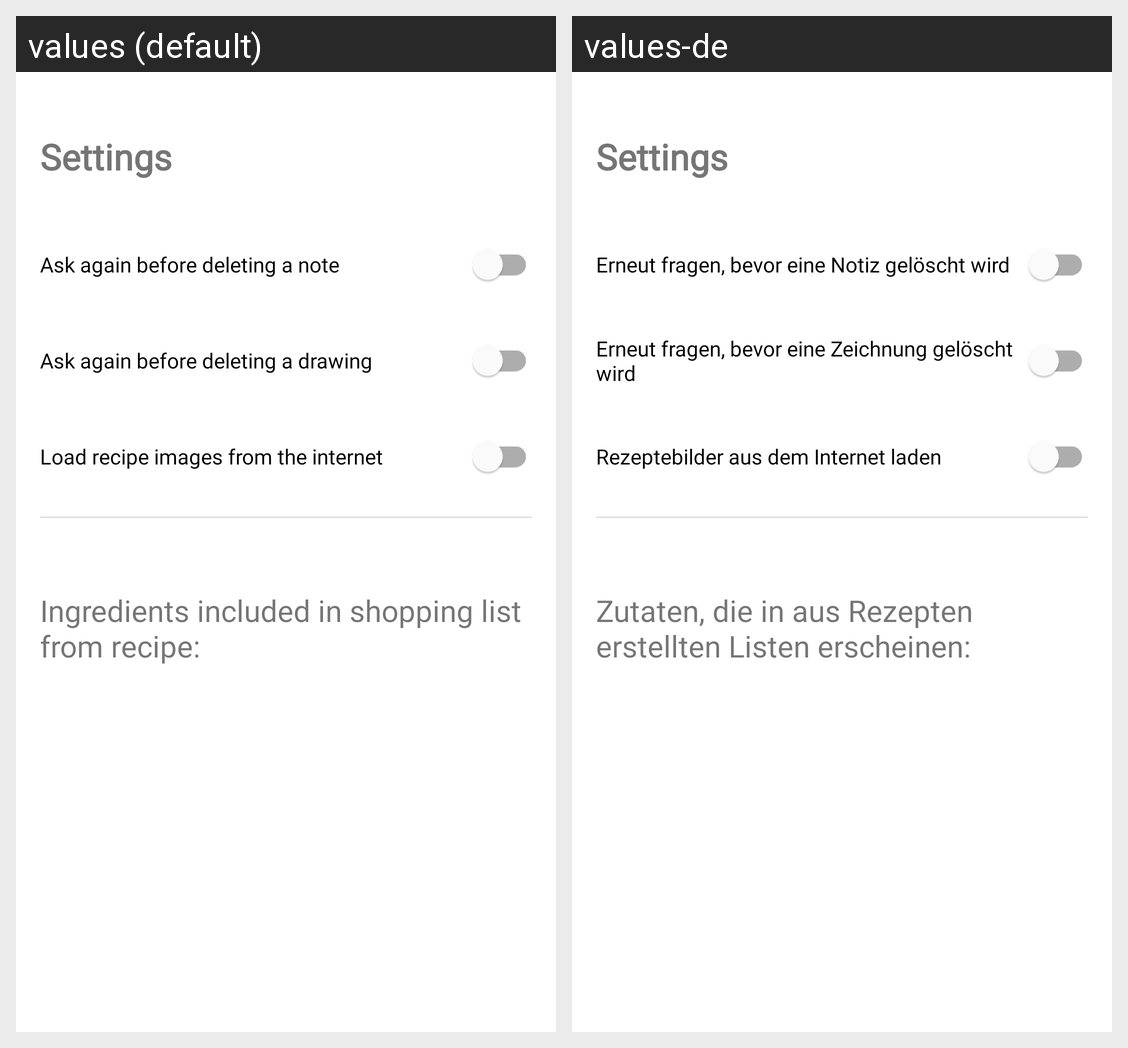

Translations of the strings shown on this Android screen, per locale in the grid:
Android screen res/layout/fragment_settings.xml rendered under 2 locales, left to right: values (default), values-de. Device: Nexus 5 (rendered at 1080×1920; each locale shown at half size, 540×960, under a caption strip naming it); theme Theme.LilHelper.
Strings drawn on this screen, with the default value and each locale's value (text and hints the layout hard-codes, and strings that could not be matched under every locale, appear in the picture but are not listed):

settings_title
  values: Settings
  values-de: Settings

settings_label_notes
  values: Ask again before deleting a note
  values-de: Erneut fragen, bevor eine Notiz gelöscht wird

settings_label_drawings
  values: Ask again before deleting a drawing
  values-de: Erneut fragen, bevor eine Zeichnung gelöscht wird

settings_label_imgs
  values: Load recipe images from the internet
  values-de: Rezeptebilder aus dem Internet laden

settings_ings_title
  values: Ingredients included in shopping list from recipe:
  values-de: Zutaten, die in aus Rezepten erstellten Listen erscheinen:
